Labelled photos from "data", an image-classification folder in qaim-b/InspectAI. The possible labels are: defect, good.

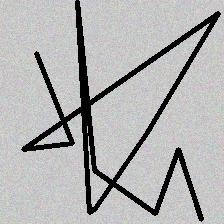
Label: defect

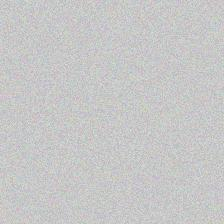
Label: good

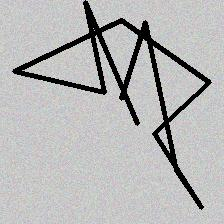
Label: defect

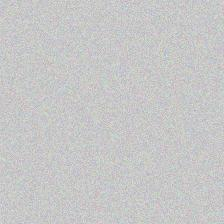
Label: good

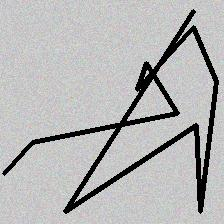
Label: defect

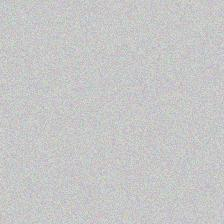
Label: good
